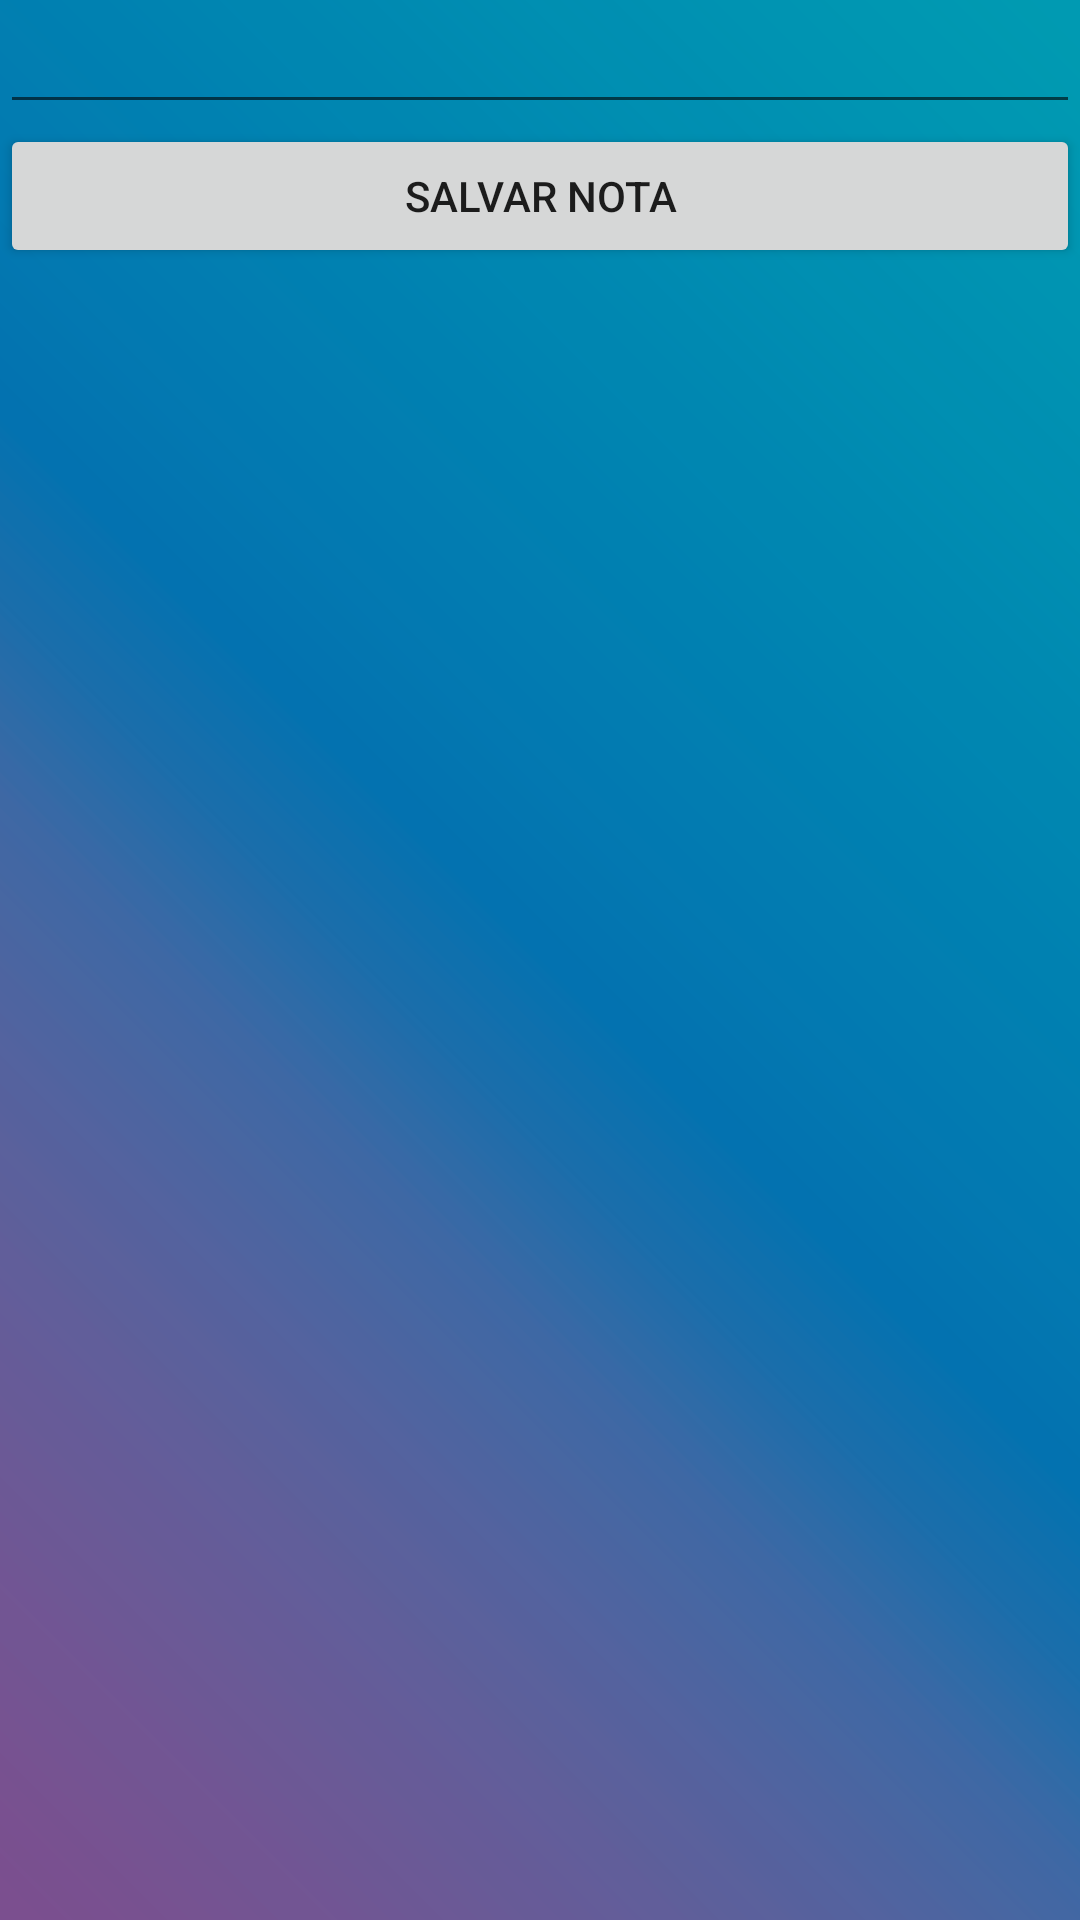

This screen was rendered from an Android layout file. Write that file and the resources it references.
<!-- AndroidManifest.xml: application theme AppTheme -->
<!-- res/layout/activity_escrever.xml -->
<?xml version="1.0" encoding="utf-8"?>
<android.support.constraint.ConstraintLayout
    xmlns:android="http://schemas.android.com/apk/res/android"
    xmlns:app="http://schemas.android.com/apk/res-auto"
    xmlns:tools="http://schemas.android.com/tools"
    android:id="@+id/cnL_main"
    android:layout_width="match_parent"
    android:layout_height="match_parent"
    android:background="@drawable/background"
    tools:context=".EscreverActivity">

    <LinearLayout
        android:id="@+id/lnL_linear"
        android:layout_width="match_parent"
        android:layout_height="match_parent"
        android:orientation="vertical">

        <EditText
            android:id="@+id/edT_nota"
            android:layout_width="match_parent"
            android:layout_height="wrap_content"
            android:ems="10"
            android:inputType="textMultiLine" />

        <Button
            android:id="@+id/btn_salvar"
            android:layout_width="match_parent"
            android:layout_height="wrap_content"
            android:text="Salvar Nota" />
    </LinearLayout>
</android.support.constraint.ConstraintLayout>
<!-- resources referenced by this layout -->
<resources>
  <!-- drawable background: png bitmap (drawable, 67044 bytes) -->
  <style name="AppTheme" parent="Theme.AppCompat.Light.NoActionBar">
          
          <item name="colorPrimary">@color/colorPrimary</item>
          <item name="colorPrimaryDark">@color/colorPrimaryDark</item>
          <item name="colorAccent">@color/colorAccent</item>
      </style>
  <!-- not gathered from this repository: default colours our renderer supplied (Android Studio template values) -->
  <color name="colorPrimary">#FF6200EE</color>
  <color name="colorPrimaryDark">#FF3700B3</color>
  <color name="colorAccent">#FF03DAC5</color>
</resources>
